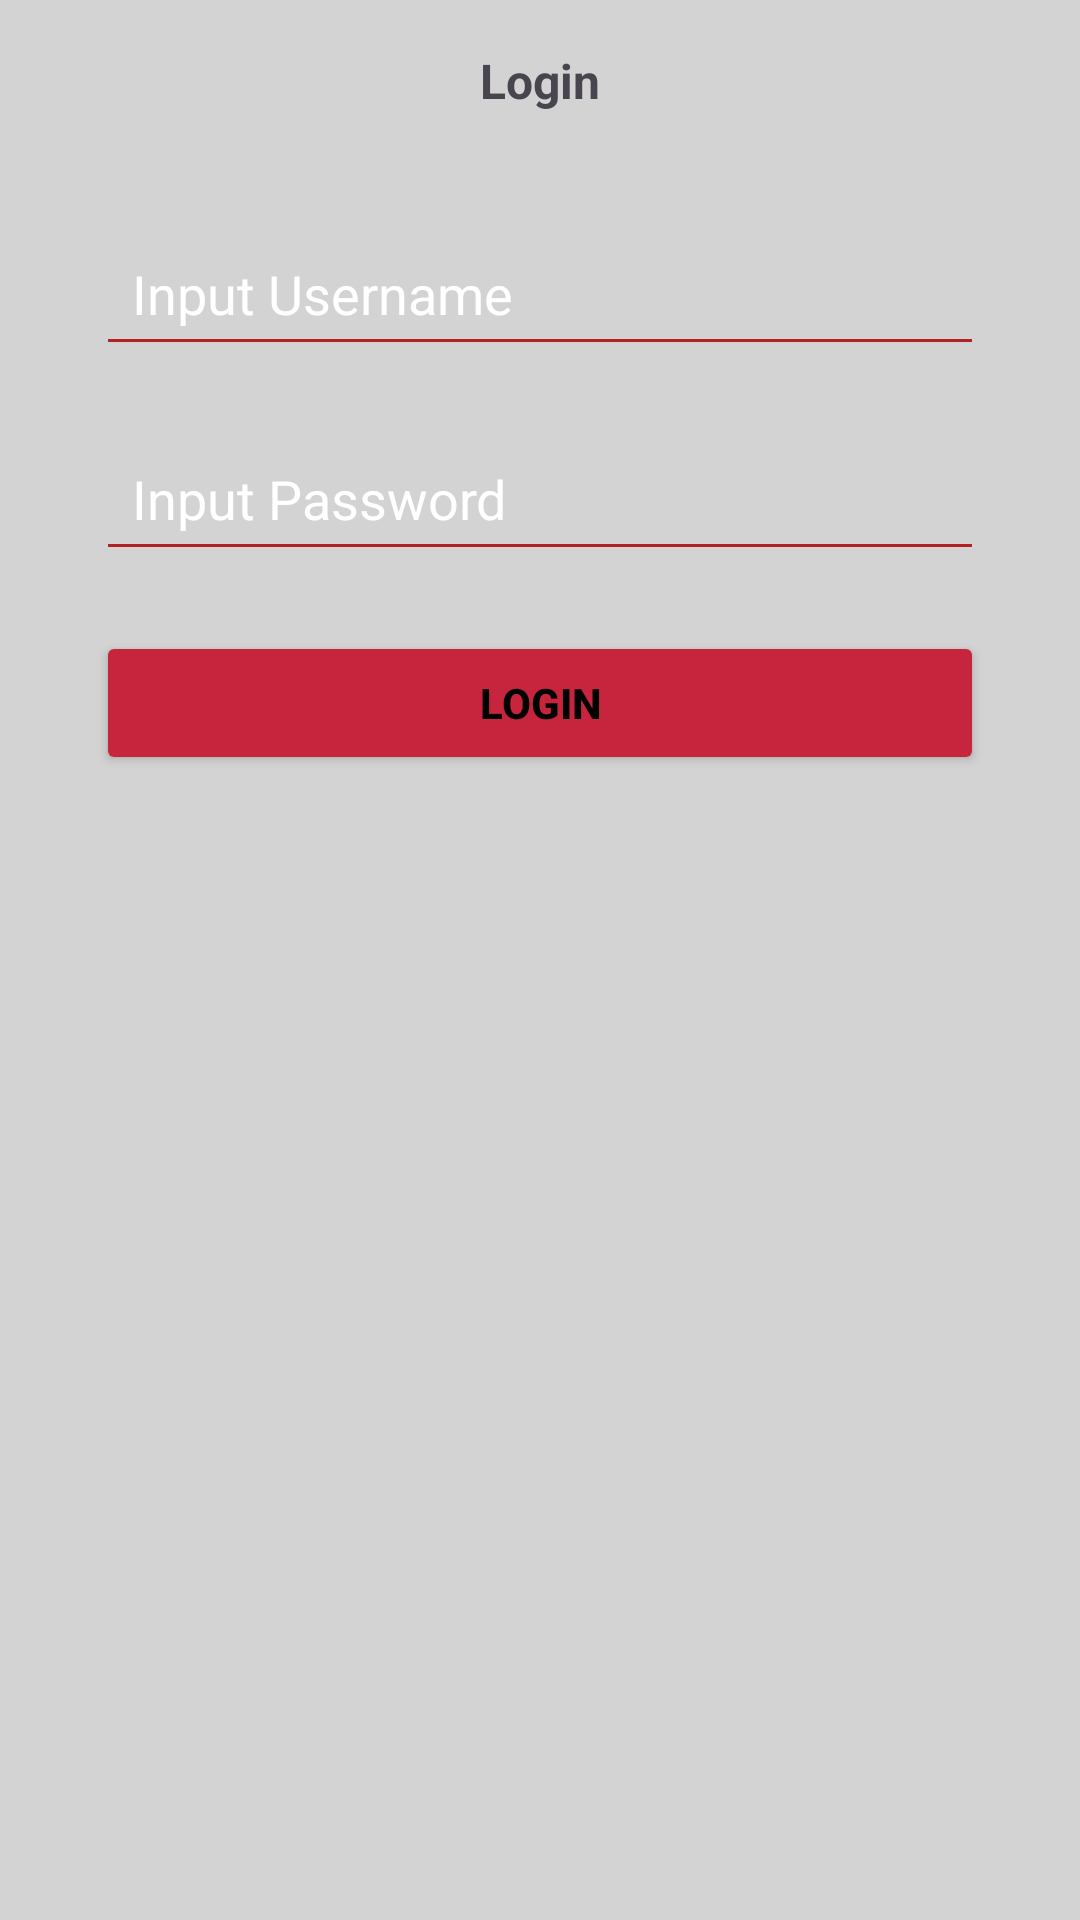

Layout XML and referenced resources for this Android screen:
<!-- AndroidManifest.xml: application theme Theme.MobileAppsLogin -->
<!-- res/layout/activity_main.xml -->
<?xml version="1.0" encoding="utf-8"?>
<androidx.constraintlayout.widget.ConstraintLayout
    xmlns:android="http://schemas.android.com/apk/res/android"
    xmlns:app="http://schemas.android.com/apk/res-auto"
    xmlns:tools="http://schemas.android.com/tools"
    android:layout_width="match_parent"
    android:layout_height="match_parent"
    android:background="#D3D3D3"
    tools:context=".MainActivity">

    <TextView
        android:id="@+id/textViewInstructions"
        android:layout_width="wrap_content"
        android:layout_height="wrap_content"
        android:textSize="16sp"
        android:padding="16dp"
        android:text="Login"
        android:textStyle="bold"
        app:layout_constraintTop_toTopOf="parent"
        app:layout_constraintStart_toStartOf="parent"
        app:layout_constraintEnd_toEndOf="parent" />

    <EditText
        android:id="@+id/usernameEditText"
        android:layout_width="0dp"
        android:layout_height="wrap_content"
        android:hint="Input Username"
        android:backgroundTint="#B22222"
        android:textColorHint="#FFFFFF"
        android:padding="12dp"
        app:layout_constraintTop_toBottomOf="@id/textViewInstructions"
        app:layout_constraintStart_toStartOf="parent"
        app:layout_constraintEnd_toEndOf="parent"
        android:layout_marginTop="20dp"
        android:layout_marginHorizontal="32dp"/>

    <EditText
        android:id="@+id/passwordEditText"
        android:layout_width="0dp"
        android:layout_height="wrap_content"
        android:hint="Input Password"
        android:backgroundTint="#B22222"
        android:textColorHint="#FFFFFF"
        android:padding="12dp"
        app:layout_constraintTop_toBottomOf="@id/usernameEditText"
        app:layout_constraintStart_toStartOf="parent"
        app:layout_constraintEnd_toEndOf="parent"
        android:layout_marginTop="20dp"
        android:layout_marginHorizontal="32dp"/>

    <Button
        android:id="@+id/loginButton"
        android:layout_width="0dp"
        android:layout_height="wrap_content"
        android:text="Login"
        android:backgroundTint="#C7253E"
        android:textColor="#000000"
        android:textStyle="bold"
        android:padding="12dp"
        app:layout_constraintTop_toBottomOf="@id/passwordEditText"
        app:layout_constraintStart_toStartOf="parent"
        app:layout_constraintEnd_toEndOf="parent"
        android:layout_marginTop="20dp"
        android:layout_marginHorizontal="32dp"/>
</androidx.constraintlayout.widget.ConstraintLayout>
<!-- resources referenced by this layout -->
<resources>
  <style name="Theme.MobileAppsLogin" parent="Base.Theme.MobileAppsLogin" />
  <style name="Base.Theme.MobileAppsLogin" parent="Theme.Material3.DayNight.NoActionBar">
          
          
      </style>
</resources>
